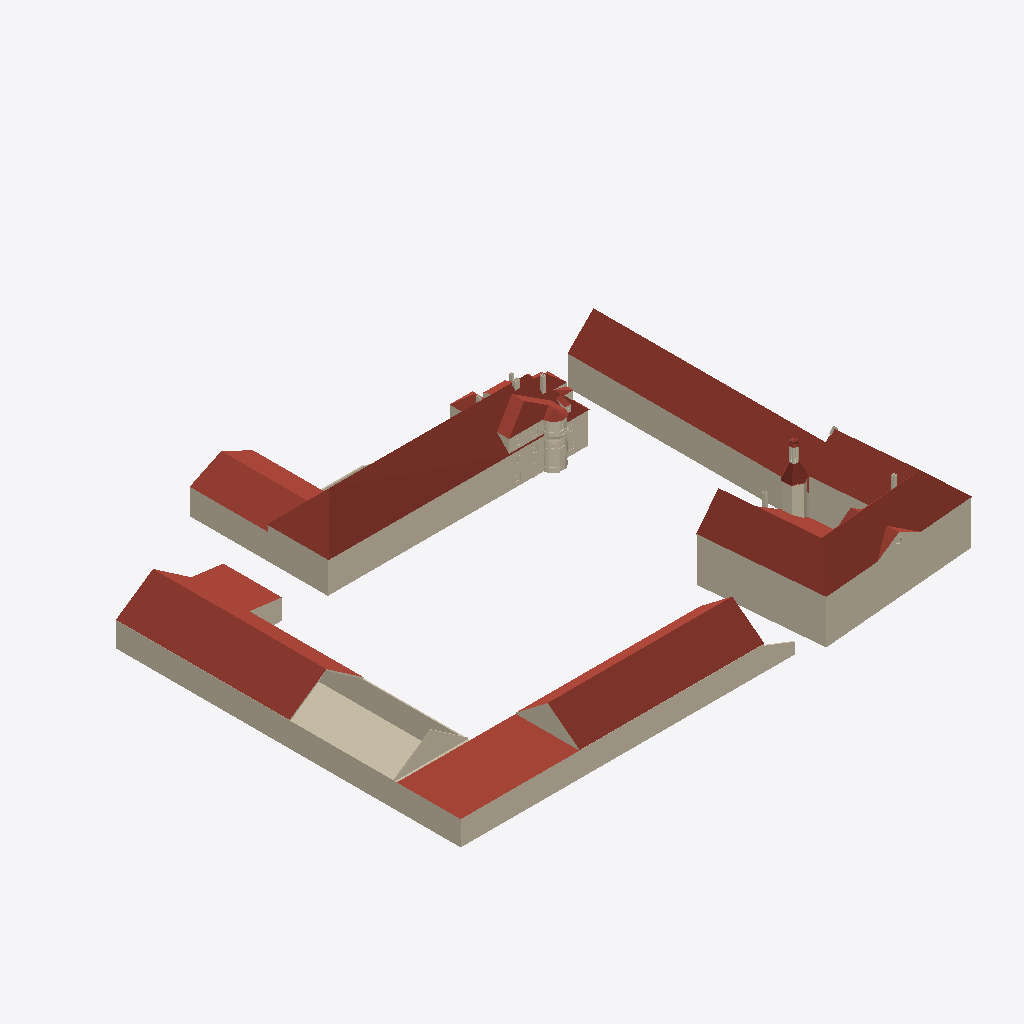
Isometric view of an IFC building model (IFC-SPF (STEP), schema IFC4, length unit metre), seen from the south-west, elements coloured by IFC class: 59 walls (beige), 32 roofs (red-brown).
Extent 101.1 m × 84.9 m × 23.1 m (x, y, z). Storeys (1): 0. Geschoss at 0.00 m. Elements (377): 310 IfcWall, 46 IfcRoof, 21 IfcWindow.

HEADER;
FILE_DESCRIPTION(('ViewDefinition [ReferenceView_V1.2]','ExchangeRequirement [Architecture]','Option [Drawing Scale: [number]]','Option [Elements to export: Visible elements (on all stories)]','Option [Partial Structure Display: Entire Model]','Option [IFC Domain: Custom]','Option [Structural Function: All Elements]','Option [Convert Grid elements: On]','[22 more]'),'2;1');
FILE_NAME('Schloss Modell IFC4.ifc','2019-12-09T11:50:35',(''),(''),'The EXPRESS Data Manager Version 5.02.0100.09 : 26 Sep 2013','IFC file generated by GRAPHISOFT ARCHICAD 23.0.0 GER FULL Windows version (IFC add-on version: 3003 GER FULL).','');
FILE_SCHEMA(('IFC4'));
ENDSEC;
DATA;
#70=IFCPROJECT('344O7vICcwH8qAEnwJDjSU',#12,'Projekt',$,$,$,$,(#66),#53);
#91=IFCSITE('20FpTZCqJy2vhVJYtjuIce',#12,'Gelände',$,$,#88,$,$,.ELEMENT.,$,$,$,$,$);
#116=IFCBUILDING('00tMo7QcxqWdIGvc4sMN2A',#12,'Gebäude',$,$,#114,$,$,.ELEMENT.,$,$,$);
#131=IFCBUILDINGSTOREY('2QJ9gVtTb179h7vdDIXS2M',#12,'0. Geschoss',$,$,#129,$,$,.ELEMENT.,0.0);
#20113=IFCROOF('3Jy5YkgG56UP7dEKKdGAn1',#12,'Dach',$,$,#20058,#20104,'D3F058AE-A901-4679-91E7-39452740AC41',.NOTDEFINED.);
#12164=IFCROOF('2coKpOrMn7Ah4sur9C94VL',#12,'Dach',$,$,#12132,#12155,'A6C94CD8-D56C-472A-B136-E3524C2447D5',.NOTDEFINED.);
#18420=IFCROOF('3EdtNv$mD3Ofv_iuJlCEsk',#12,'Dach',$,$,#18393,#18411,'CE9F75F9-FF03-4362-9E7E-B384EF30EDAE',.NOTDEFINED.);
#1700=IFCROOF('2RfacV88r1ewpHQyCFPx9n',#12,'Dach',$,$,#1662,#1691,'9BA6499F-208D-41A3-ACD1-6BC30F67B271',.NOTDEFINED.);
#19014=IFCROOF('0tVmoMF$bBmwLvnzJwxyl6',#12,'Dach',$,$,#18986,#19005,'377F0C96-3FF9-4BC3-A579-C7D4FAEFCBC6',.NOTDEFINED.);
#19666=IFCWALL('2jLG4BkXP3mRuybbrYB7cr',#12,'Bauelement',$,$,#19608,#19657,'AD55010B-BA16-43C1-BE3C-965D622C79B5',.NOTDEFINED.);
#11748=IFCWALL('2VEKTWqynCuAd3YLrYHjE4',#12,'Bauelement',$,$,#11705,#11739,'9F394760-D3CC-4CE0-A9C3-895D6246D384',.NOTDEFINED.);
#15312=IFCWALL('2CN4jWdsn65xP_40xM54lP',#12,'Bauelement',$,$,#15269,#15303,'8C5C4B60-9F6C-4617-B67E-100ED6144BD9',.NOTDEFINED.);
#15824=IFCROOF('07WHQj5In3teFcnCByGvid',#12,'Dach',$,$,#15794,#15815,'078116AD-152C-43DE-83E6-C4C2FC439B27',.NOTDEFINED.);
#16481=IFCROOF('1CVyMhFBP4WRhaDtt7Lmn6',#12,'Dach',$,$,#16453,#16472,'4C7FC5AB-3CB6-4481-BAE4-377DC7570C46',.NOTDEFINED.);
#22843=IFCWALL('2r0M8sLoH79whd5T6ZiRMR',#12,'Bauelement',$,$,#22832,#22840,'B5016236-[number]-AAE7-15D1A3B1B59B',.NOTDEFINED.);
#16611=IFCWALL('1RrzEo_Pr8gwQfXhUV2YC9',#12,'Bauelement',$,$,#16568,#16602,'5BD7D3B2-F99D-48AB-A6A9-86B79F0A2309',.NOTDEFINED.);
#19545=IFCWALL('1ExRRYeYn9fvFCSUblHh76',#12,'Bauelement',$,$,#19502,#19536,'4EEDB6E2-A22C-49A7-93CC-71E96F46B1C6',.NOTDEFINED.);
#18330=IFCWALL('03zs0q1YP0LhFZj$b0Sr6A',#12,'Bauelement',$,$,#18285,#18321,'03F76034-[number]-B3E3-B7F94073518A',.NOTDEFINED.);
#14040=IFCROOF('3GyqkGgLP8y97JJ8SGhhDG',#12,'Dach',$,$,#14008,#14031,'D0F34B90-A956-48F0-91D3-4C8710AEB350',.NOTDEFINED.);
#21426=IFCROOF('2eC5GfjwD4UxD8WVVERtpr',#12,'Dach',$,$,#21398,#21417,'A8305429-B7A3-447B-B348-81F7CE6F7CF5',.NOTDEFINED.);
#19333=IFCWALL('1gK060C1TFvAzF5YWhJj7X',#12,'Bauelement',$,$,#19290,#19324,'6A500180-3017-4FE4-AF4F-16282B4ED1E1',.NOTDEFINED.);
#19787=IFCWALL('3V_KnKUGv3zQw8uPqF0HzX',#12,'Bauelement',$,$,#19729,#19778,'DFF94C54-790E-43F5-AE88-E19D0F011F61',.NOTDEFINED.);
#21285=IFCWALL('0xaD8d9bf5ev9h3mek_sPf',#12,'Bauelement',$,$,#21242,#21276,'3B90D227-265A-45A3-926B-0F0A2EFB6669',.NOTDEFINED.);
#21374=IFCROOF('3b3w5nWB19vuSUHF2FaczH',#12,'Dach',$,$,#21348,#21365,'E50FA171-80B0-49E7-871E-44F08F926F51',.NOTDEFINED.);
#22700=IFCWALL('1J4614T1H1yvXblg$vb5nj',#12,'Bauelement',$,$,#22655,#22691,'[number]-41F3-9865-BEAFF9945C6D',.NOTDEFINED.);
#20466=IFCROOF('26$iYxpUP73PPZwYRwysKP',#12,'Dach',$,$,#20439,#20457,'86FEC8BB-CDE6-470D-9663-EA26FAF36519',.NOTDEFINED.);
#19439=IFCWALL('2krQssUEXEjvzzD7byvMz_',#12,'Bauelement',$,$,#19396,#19430,'AED5ADB6-78E8-4EB7-9F7D-34797CE56F7E',.NOTDEFINED.);
#21604=IFCWALL('3LRWVG6Or1cgonRAS59Ygl',#12,'Wand',$,$,#21450,#21595,'D56E07D0-198D-419A-ACB1-6CA705262AAF',.NOTDEFINED.);
#24766=IFCROOF('1BzDkcoHzC4OlEaskQ7zHd',#12,'Dach',$,$,#24726,#24757,'4BF4DBA6-C91F-4C11-8BCE-936B9A1FD467',.NOTDEFINED.);
#18748=IFCROOF('2F7dMMXxL2uPNXoye8QDGr',#12,'Dach',$,$,#18721,#18739,'8F1E7596-87B5-42E1-95E1-CBCA0868D435',.NOTDEFINED.);
#16834=IFCWALL('1t5fEBjjTA5OcPOooM06ue',#12,'Bauelement',$,$,#16791,#16825,'7716938B-B6D7-4A15-8999-632C96006E28',.NOTDEFINED.);
#21658=IFCROOF('2I4_kmZo18uQwfObKbyOOa',#12,'Dach',$,$,#21630,#21649,'9213EBB0-8F20-48E1-AEA9-625525F18624',.NOTDEFINED.);
#19902=IFCWALL('2WCyslz519RuipjUCtHtEe',#12,'Bauelement',$,$,#19850,#19893,'A033CDAF-F450-496F-8B33-B5E3374773A8',.NOTDEFINED.);
#8162=IFCWALL('14eLtkwVjBPPqMvY$j3ylZ',#12,'Bauelement',$,$,#7241,#8153,'44A15DEE-E9FB-4B65-9D16-E62FED0FCBE3',.NOTDEFINED.);
#13248=IFCWALL('2ADoQBnFn2ugyAIvJGcQnE',#12,'Bauelement',$,$,#13237,#13245,'8A37268B-C4FC-42E2-AF0A-4B94D099AC4E',.NOTDEFINED.);
#25986=IFCROOF('1Kh7D3kQ19_8V_DUDnrq1m',#12,'Möbel-001',$,$,#25954,#25977,'54AC7343-B9A0-49F8-87FE-35E371D74070',.NOTDEFINED.);
#16269=IFCROOF('2scN5pahTDVudTeJOrR1Y1',#12,'Dach',$,$,#16241,#16260,'B6997173-92B7-4D7F-89DD-A136356C1881',.NOTDEFINED.);
#18001=IFCWALL('10spnvkqT7Xvu3F$oZhGei',#12,'Bauelement',$,$,#17940,#17992,'40DB3C79-BB47-4787-9E03-3FFCA3AD0A2C',.NOTDEFINED.);
#24702=IFCROOF('2fO2$viFX3yflMRiovqilI',#12,'Möbel-001',$,$,#24675,#24693,'A9602FF9-B0F8-43F2-9BD6-6ECCB9D2CBD2',.NOTDEFINED.);
#20750=IFCWALL('3D$jOI6pjFKe_LsIzC1WqO',#12,'Bauelement',$,$,#20707,#20741,'CDFED612-1B3B-4F52-8F95-D92F4C060D18',.NOTDEFINED.);
#13052=IFCROOF('2xnCYPJiHETx7LVgeBmOR4',#12,'Dach',$,$,#12978,#13043,'BBC4C899-4EC4-4E77-B1D5-7EAA0BC186C4',.NOTDEFINED.);
#8802=IFCWALL('0ynkdfQejCAxRFY3_pjbiA',#12,'Bauelement',$,$,#8712,#8793,'3CC6E9E9-6A8B-4C2B-B6CF-883FB3B65B0A',.NOTDEFINED.);
#15542=IFCWALL('0JfhJzw0r5Fxq0nSCJA3Cp',#12,'Bauelement',$,$,#15375,#15533,'13A6B4FD-E80D-453F-BD00-C5C313283333',.NOTDEFINED.);
#26394=IFCROOF('3$qw$X4vrCuv$ZjVTEZtbu',#12,'Dach',$,$,#26212,#26385,'FFD3AFE1-139D-4CE3-9FE3-B5F74E8F7978',.NOTDEFINED.);
#15718=IFCROOF('3mvAeuab96PgGGXLn3$ZZR',#12,'Dach',$,$,#15692,#15709,'F0E4AA38-[number]-A410-855C43FE38DB',.NOTDEFINED.);
#4114=IFCWALL('1nnXlP$$fE6ObHADw2t4ah',#12,'Bauelement',$,$,#3912,#4105,'71C61BD9-FFFA-4E19-8951-28DE82DC492B',.NOTDEFINED.);
#31050=IFCROOF('3Sposx9$5C_Bgv4n8f9xH9',#12,'Dach',$,$,#31016,#31041,'DCCF2DBB-27F1-4CF8-BAB9-13122927B449',.NOTDEFINED.);
#13112=IFCROOF('0$AAUgyh17KRr8zE5EFMTQ',#12,'Möbel-001',$,$,#13076,#13103,'3F28A7AA-F2B0-4751-BD48-F4E14E3D675A',.NOTDEFINED.);
#31921=IFCROOF('3i43s5Ph9DDBWe6wMkJW9t',#12,'Dach',$,$,#31887,#31912,'EC103D85-66B2-4D34-B828-1BA5AE4E0277',.NOTDEFINED.);
#19065=IFCWALL('09DiwbuSf5ehv5kdC686ko',#12,'Bauelement',$,$,#19038,#19056,'0936CEA5-E1CA-45A2-BE45-BA7306206BB2',.NOTDEFINED.);
#12952=IFCWALL('0nxSE5vb9CNPuBQ4olS5e$',#12,'Bauelement',$,$,#12941,#12949,'31EDC385-E652-4C5D-9E0B-684CAF705A3F',.NOTDEFINED.);
#22059=IFCWALL('3B$BHz2HDBO8NHXvZhS1Hz',#12,'Bauelement',$,$,#22005,#22050,'CBFCB47D-0913-4B60-85D1-8798EB70147D',.NOTDEFINED.);
#31406=IFCROOF('0w_wBB9990WvsElOszw6pg',#12,'Möbel-001',$,$,#31378,#31397,'3AFBA2CB-[number]-9D8E-BD8DBDE86CEA',.NOTDEFINED.);
#20306=IFCWALL('1aRkvSv3n0Ge5rRkscRMXz',#12,'Bauelement',$,$,#20260,#20297,'646EEE5C-E43C-[number]-6EEDA66D687D',.NOTDEFINED.);
#14912=IFCWALL('3z2X6XyFH42QdEL0V$tIUB',#12,'Bauelement',$,$,#14901,#14909,'FD0A11A1-F0F4-4409-A9CE-5407FFDD278B',.NOTDEFINED.);
#14762=IFCWALL('2_AgAdl7XCjOLhC$YSO6YC',#12,'Bauelement',$,$,#14714,#14753,'BE2AA2A7-BC78-4CB5-856B-33F89C60688C',.NOTDEFINED.);
#27111=IFCWALL('1cnTa_Zwn2g9Gl$wKMyDW0',#12,'Bauelement',$,$,#27040,#27102,'66C5D93E-8FAC-42A8-942F-FFA516F0D800',.NOTDEFINED.);
#4936=IFCWALL('1CkzMTalv4ihrYixWB3JBZ',#12,'Bauelement',$,$,#4740,#4927,'4CBBD59D-92FE-44B2-BD62-B3B80B0D32E3',.NOTDEFINED.);
#14581=IFCROOF('2ctxjZOO5AbPGBv1lOFeHd',#12,'Dach',$,$,#14555,#14572,'A6DFBB63-6181-4A95-940B-E41BD83E8467',.NOTDEFINED.);
#14409=IFCWALL('2b3JUWk7vBwx2rc6jEHH3o',#12,'Bauelement',$,$,#14334,#14400,'A50D37A0-B87E-4BEB-B0B5-986B4E4510F2',.NOTDEFINED.);
#3484=IFCWALL('2yPPPt9TjDzeUxvZA8y2kC',#12,'Bauelement',$,$,#3357,#3475,'BC659677-25DB-4DF6-87BB-E63288F02B8C',.NOTDEFINED.);
#8858=IFCROOF('37ih6weHjCcw4D97fqGmj2',#12,'Dach',$,$,#8828,#8849,'C7B2B1BA-A11B-4C9B-A10D-247A74430B42',.NOTDEFINED.);
#22494=IFCWALL('3xZpSE4rLAaf2v42jdn$25',#12,'Bauelement',$,$,#22452,#22485,'FB8F370E-1355-4A92-90B9-102B67C7F085',.NOTDEFINED.);
#15770=IFCROOF('2JZ$fsAunB4wzZFX3NP2qC',#12,'Möbel-001',$,$,#15742,#15761,'938FFA76-2B8C-4B13-AF63-3E10D7642D0C',.NOTDEFINED.);
#27993=IFCWALL('3D$OVUtKrFU8QVrNEONrqR',#12,'Bauelement',$,$,#27922,#27984,'CDFD87DE-DD4D-4F78-869F-D573985F5D1B',.NOTDEFINED.);
#12631=IFCROOF('0hZebRE9T1nQBLhAR58oaR',#12,'Dach',$,$,#12442,#12622,'2B8E895B-3897-41C5-A2D5-ACA6C523291B',.NOTDEFINED.);
#25562=IFCWALL('268U750OnAO8CIoFHRmYsF',#12,'Bauelement',$,$,#25491,#25553,'8621E1C5-018C-4A60-8312-C8F45BC22D8F',.NOTDEFINED.);
#5133=IFCWALL('1ZmkLifJv2CelmwQ9F69Lf',#12,'Bauelement',$,$,#4962,#5124,'63C2E56C-A53E-4232-8BF0-E9A24F189569',.NOTDEFINED.);
#29637=IFCWALL('1vIYyWmMb6kOUL$BaBxNKq',#12,'Bauelement',$,$,#29595,#29628,'794A2F20-C169-46B9-8795-FCB90BED7534',.NOTDEFINED.);
#10294=IFCWALL('2ll3uo3NT6WRfUokH5Qkae',#12,'Bauelement',$,$,#10203,#10285,'AFBC3E32-0D77-4681-BA5E-CAE4456AE928',.NOTDEFINED.);
#28682=IFCWALL('11EsZozhn6VedDgLCj721i',#12,'Bauelement',$,$,#28578,#28673,'413B68F2-F6BC-467E-89CD-A9532D1C206C',.NOTDEFINED.);
#18222=IFCWALL('1D7jyAUTvDAf9ePnOBwFFQ',#12,'Bauelement',$,$,#18179,#18213,'4D1EDF0A-79DE-4D2A-9268-67160BE8F3DA',.NOTDEFINED.);
#15668=IFCROOF('1LdIE3xif87Pid0DiMcMHS',#12,'Dach',$,$,#15642,#15659,'559D2383-EECA-481D-9B27-00DB1699645C',.NOTDEFINED.);
#5555=IFCWALL('1xbC9ZZPv0UuV_j$A4$uxh',#12,'Bauelement',$,$,#5504,#5546,'7B94C263-8D9E-407B-87FE-B7F284FF8EEB',.NOTDEFINED.);
#4714=IFCWALL('01zp3e3B14rhvYZEO6XeSw',#12,'Bauelement',$,$,#4459,#4705,'01F730E8-0CB0-44D6-BE62-8CE60686873A',.NOTDEFINED.);
#13433=IFCWALL('0IJR$9xgb5zePfc9yN2WNQ',#12,'Bauelement',$,$,#13385,#13424,'124DBFC9-EEA9-45F6-8669-989F170A05DA',.NOTDEFINED.);
#14636=IFCROOF('02XKKwNO9Fm9L2pTusvgtd',#12,'Dach',$,$,#14605,#14627,'0285453A-5D82-4FC0-9542-CDDE36E6ADE7',.NOTDEFINED.);
#10415=IFCWALL('1qb9GgNEvF4fqQXldSG9v2',#12,'Möbel-001',$,$,#10373,#10406,'7494942A-5CEE-4F12-9D1A-86F9DC409E42',.NOTDEFINED.);
#30955=IFCROOF('3Bg$Ugr316aAmS2zjLV9bq',#12,'Dach',$,$,#30921,#30946,'CBABF7AA-D430-4690-AC1C-0BDB557C9974',.NOTDEFINED.);
#3812=IFCWALL('3LRyKqHGX0DfBrlCdWC6i0',#12,'Bauelement',$,$,#3739,#3803,'D56FC534-[number]-92F5-BCC9E0306B00',.NOTDEFINED.);
#3886=IFCWALL('0_VY$dMWX0UAJ$twWJw$nY',#12,'Bauelement',$,$,#3838,#3877,'3E7E2FE7-5A08-4078-A4FF-DFA813EBFC62',.NOTDEFINED.);
#4433=IFCWALL('2eSjBb2Ub2quCwg5kvXadP',#12,'Bauelement',$,$,#4386,#4424,'A872D2E5-09E9-42D3-833A-A85BB98649D9',.NOTDEFINED.);
#5401=IFCWALL('29$RKvnbzEEgVFjUKI41yt',#12,'Bauelement',$,$,#5319,#5392,'89FDB539-C65F-4E3A-A7CF-B5E512101F37',.NOTDEFINED.);
#25928=IFCWALL('0R0vB93PrBHRCwdwudtI1K',#12,'Bauelement',$,$,#25857,#25919,'1B0392C9-0D9D-4B45-B33A-9FAE27DD2054',.NOTDEFINED.);
#4360=IFCWALL('3bBwNg8jv4$wDdB$LreM9f',#12,'Bauelement',$,$,#4282,#4351,'E52FA5EA-22DE-44FF-A367-2FF575A16269',.NOTDEFINED.);
#5478=IFCWALL('3vvx4qL8r2eue9hsvSlsoB',#12,'Bauelement',$,$,#5427,#5469,'F9E7B134-548D-42A3-8A09-AF6E5CBF6C8B',.NOTDEFINED.);
#5826=IFCWALL('2lSXwf8p58HB8VocE29ife',#12,'Bauelement',$,$,#5771,#5817,'AF721EA9-[number]-B21F-CA638226CA68',.NOTDEFINED.);
#6423=IFCWALL('2cysu39cv6vu120htutXaQ',#12,'Bauelement',$,$,#6368,#6414,'A6F36E03-266E-46E7-8042-02BDF8DE191A',.NOTDEFINED.);
#8358=IFCROOF('0v6BU5nkP4LuzssBZUzw_4',#12,'Dach',$,$,#8316,#8349,'3918B785-C6E6-4457-8F76-D8B8DEF7AF84',.NOTDEFINED.);
#25114=IFCWALL('3TB7yoEP1AUBBrAWNT3_hv',#12,'Bauelement',$,$,#25043,#25105,'DD2C7F32-3990-4A78-B2F5-2A05DD0FEAF9',.NOTDEFINED.);
#23315=IFCWALL('00rTWhldX3Kg6tn5FYACxE',#12,'Bauelement',$,$,#23231,#23306,'00D5D82B-BE78-4352-A1B7-C453E228CECE',.NOTDEFINED.);
#24292=IFCWALL('1oQd5I8pv6Pgzbm8tFEP0p',#12,'Bauelement',$,$,#24139,#24283,'726A7152-233E-4666-AF65-C08DCF399033',.NOTDEFINED.);
#27308=IFCWALL('3Tn2HgRZrDYOgdux1O65_i',#12,'Bauelement',$,$,#27237,#27299,'DDC4246A-6E3D-4D89-8AA7-E3B058185FAC',.NOTDEFINED.);
#7215=IFCWALL('22oArVRKLAGQsCznuuYz5o',#12,'Bauelement',$,$,#7160,#7206,'82C8AD5F-6D45-4A41-AD8C-F71E388BD172',.NOTDEFINED.);
#12416=IFCWALL('2nHGqcZdj3SgZ9_oPeUuqh',#12,'Bauelement',$,$,#12338,#12407,'B1450D26-8E7B-4372-A8C9-FB26687B8D2B',.NOTDEFINED.);
ENDSEC;